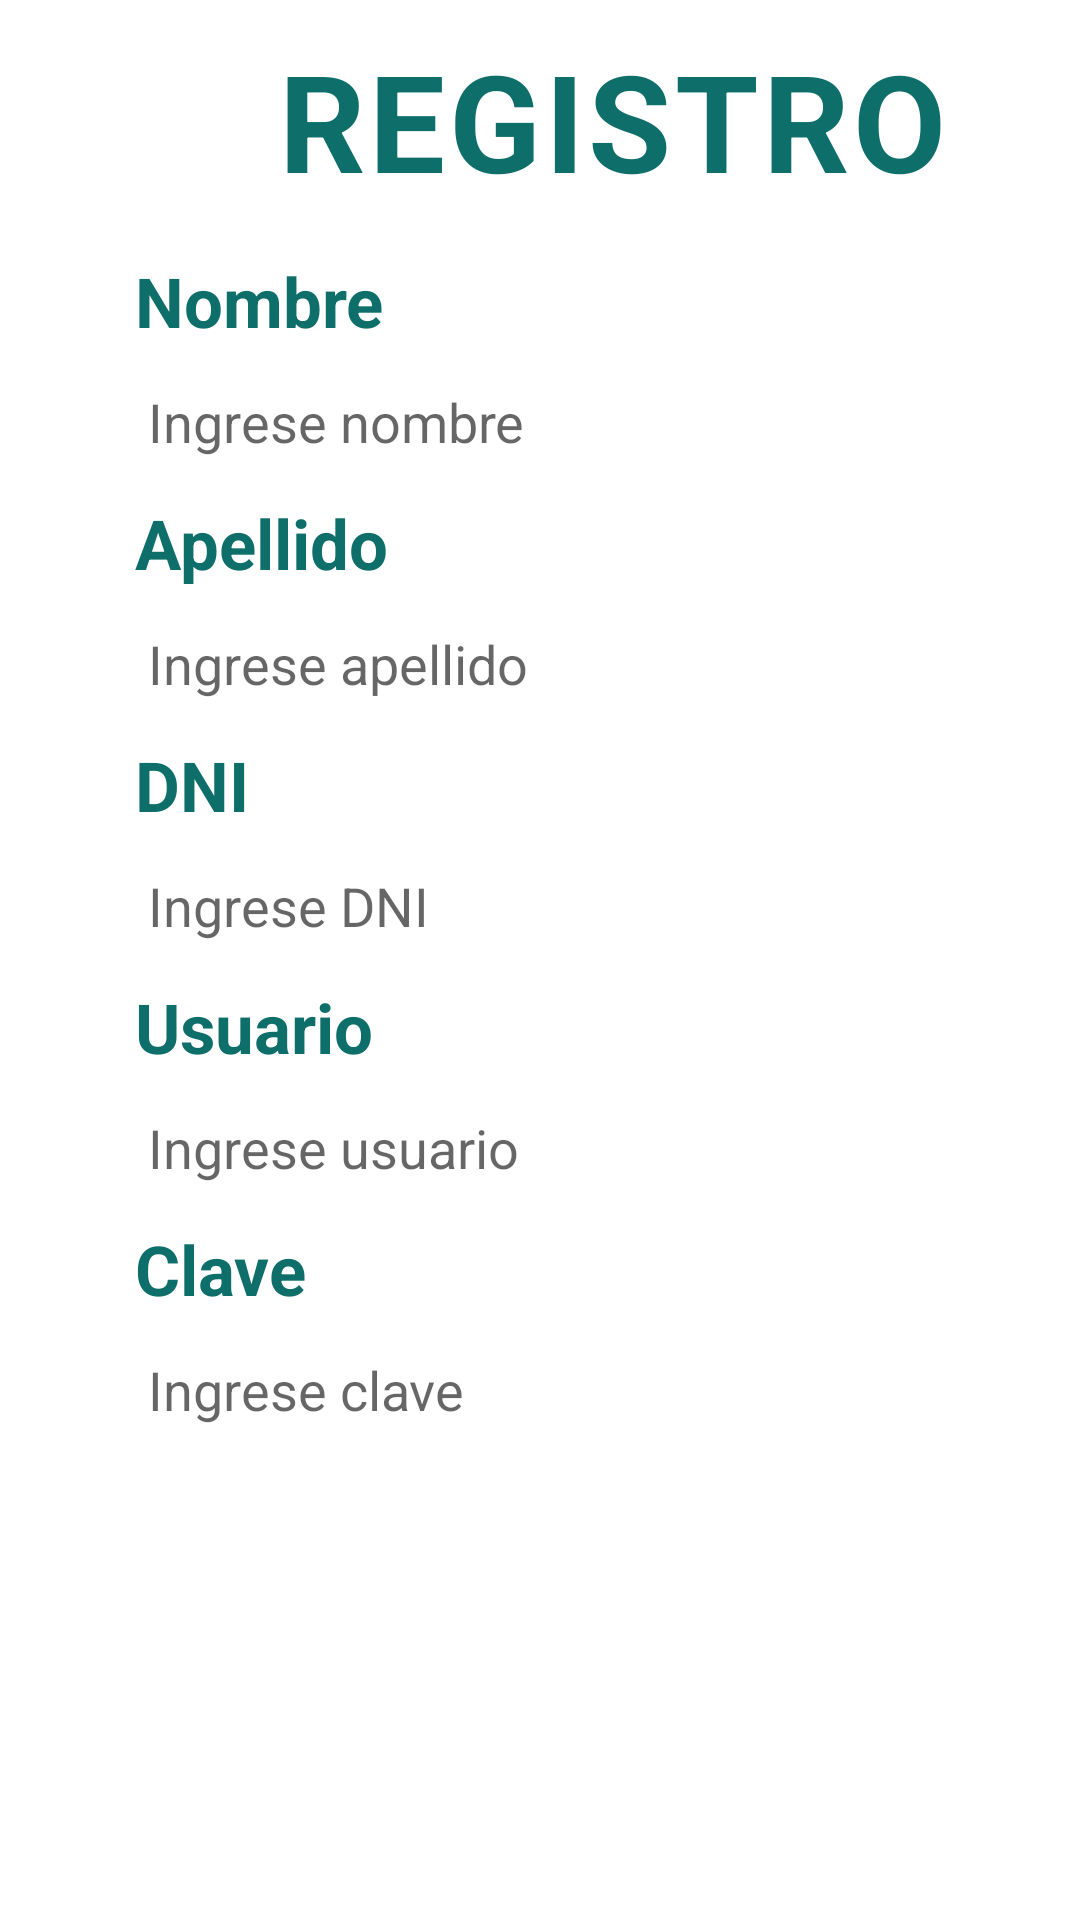

Android layout source for this screen:
<!-- AndroidManifest.xml: application theme Theme.BarberAPP -->
<!-- res/layout/registrar_activity.xml -->
<?xml version="1.0" encoding="utf-8"?>
<androidx.constraintlayout.widget.ConstraintLayout xmlns:android="http://schemas.android.com/apk/res/android"
    xmlns:tools="http://schemas.android.com/tools"
    android:layout_width="match_parent"
    android:layout_height="match_parent">

    <LinearLayout
        android:layout_width="409dp"
        android:layout_height="729dp"
        android:orientation="vertical"
        tools:layout_editor_absoluteX="1dp"
        tools:layout_editor_absoluteY="1dp"
        tools:ignore="MissingConstraints">

        <ScrollView
            android:layout_width="match_parent"
            android:layout_height="match_parent">

            <LinearLayout
                android:layout_width="match_parent"
                android:layout_height="wrap_content"
                android:orientation="vertical">

                <TextView
                    android:layout_width="wrap_content"
                    android:layout_height="wrap_content"
                    android:text="REGISTRO"
                    android:textColor="#0d6e6a"
                    android:textSize="45dp"
                    android:layout_gravity="center_horizontal"
                    android:textStyle="bold"
                    android:letterSpacing="0.03"
                    android:layout_marginTop="10dp"
                    android:layout_marginBottom="15dp"
                    />

                <TextView
                    android:layout_width="wrap_content"
                    android:layout_height="wrap_content"
                    android:layout_gravity="top"
                    android:layout_marginLeft="45dp"
                    android:text="Nombre"
                    android:textColor="#0d6e6a"
                    android:textSize="23dp"
                    android:textStyle="bold" />


                <EditText
                    android:layout_width="350dp"
                    android:layout_height="40dp"
                    android:layout_marginTop="5dp"
                    android:layout_marginBottom="5dp"
                    android:layout_gravity="center_horizontal"
                    android:background="@drawable/edtcuadros"
                    android:paddingLeft="20dp"
                    android:hint="Ingrese nombre"
                    android:text=""
                    android:textColor="#0d6e6a" />

                <TextView
                    android:layout_width="wrap_content"
                    android:layout_height="wrap_content"
                    android:layout_gravity="top"
                    android:layout_marginLeft="45dp"
                    android:text="Apellido"
                    android:textColor="#0d6e6a"
                    android:textSize="23dp"
                    android:textStyle="bold" />


                <EditText
                    android:layout_width="350dp"
                    android:layout_height="40dp"
                    android:layout_marginTop="5dp"
                    android:layout_marginBottom="5dp"
                    android:layout_gravity="center_horizontal"
                    android:background="@drawable/edtcuadros"
                    android:paddingLeft="20dp"
                    android:hint="Ingrese apellido"
                    android:text=""
                    android:textColor="#0d6e6a" />
                <TextView
                    android:layout_width="wrap_content"
                    android:layout_height="wrap_content"
                    android:layout_gravity="top"
                    android:layout_marginLeft="45dp"
                    android:text="DNI"
                    android:textColor="#0d6e6a"
                    android:textSize="23dp"
                    android:textStyle="bold" />


                <EditText
                    android:layout_width="350dp"
                    android:layout_height="40dp"
                    android:layout_gravity="center_horizontal"
                    android:layout_marginTop="5dp"
                    android:layout_marginBottom="5dp"
                    android:background="@drawable/edtcuadros"
                    android:inputType="number"
                    android:hint="Ingrese DNI"
                    android:paddingLeft="20dp"
                    android:text=""
                    android:textColor="#0d6e6a" />
                <TextView
                    android:layout_width="wrap_content"
                    android:layout_height="wrap_content"
                    android:layout_gravity="top"
                    android:layout_marginLeft="45dp"
                    android:text="Usuario"
                    android:textColor="#0d6e6a"
                    android:textSize="23dp"
                    android:textStyle="bold" />


                <EditText
                    android:layout_width="350dp"
                    android:layout_height="40dp"
                    android:layout_marginTop="5dp"
                    android:layout_marginBottom="5dp"
                    android:layout_gravity="center_horizontal"
                    android:background="@drawable/edtcuadros"
                    android:paddingLeft="20dp"
                    android:hint="Ingrese usuario"
                    android:text=""
                    android:textColor="#0d6e6a" />
                <TextView
                    android:layout_width="wrap_content"
                    android:layout_height="wrap_content"
                    android:layout_gravity="top"
                    android:layout_marginLeft="45dp"
                    android:text="Clave"
                    android:textColor="#0d6e6a"
                    android:textSize="23dp"
                    android:textStyle="bold" />


                <EditText
                    android:layout_width="350dp"
                    android:layout_height="40dp"
                    android:layout_gravity="center_horizontal"
                    android:layout_marginTop="5dp"
                    android:layout_marginBottom="5dp"
                    android:background="@drawable/edtcuadros"
                    android:inputType="textWebPassword"
                    android:hint="Ingrese clave"
                    android:paddingLeft="20dp"
                    android:text=""
                    android:textColor="#0d6e6a" />

                <androidx.appcompat.widget.AppCompatButton
                    android:layout_width="200dp"
                    android:layout_height="40dp"
                    android:background="@drawable/boton"
                    android:text="Nuevo"
                    android:textSize="18dp"
                    android:textStyle="bold"
                    android:textColor="#fff"
                    android:layout_gravity="center_horizontal"
                    android:layout_marginTop="30dp"/>

                <androidx.appcompat.widget.AppCompatButton
                    android:id="@+id/btnVolverR"
                    android:layout_width="200dp"
                    android:layout_height="40dp"
                    android:layout_gravity="center_horizontal"
                    android:layout_marginTop="30dp"
                    android:background="@drawable/boton"
                    android:text="Volver"
                    android:textColor="#fff"
                    android:textSize="18dp"
                    android:textStyle="bold" />


            </LinearLayout>
        </ScrollView>
    </LinearLayout>
</androidx.constraintlayout.widget.ConstraintLayout>
<!-- resources referenced by this layout -->
<resources>
  <style name="Theme.BarberAPP" parent="Theme.MaterialComponents.DayNight.DarkActionBar">
          
          <item name="colorPrimary">@color/purple_500</item>
          <item name="colorPrimaryVariant">@color/purple_700</item>
          <item name="colorOnPrimary">@color/white</item>
          
          <item name="colorSecondary">@color/teal_200</item>
          <item name="colorSecondaryVariant">@color/teal_700</item>
          <item name="colorOnSecondary">@color/black</item>
          
          <item name="android:statusBarColor" tools:targetApi="l">?attr/colorPrimaryVariant</item>
          
      </style>
  <!-- not gathered from this repository: default colours our renderer supplied (Android Studio template values) -->
  <color name="purple_500">#FF6200EE</color>
  <color name="purple_700">#FF3700B3</color>
  <color name="teal_200">#FF03DAC5</color>
  <color name="teal_700">#FF018786</color>
  <color name="black">#FF000000</color>
  <color name="white">#FFFFFFFF</color>
</resources>
